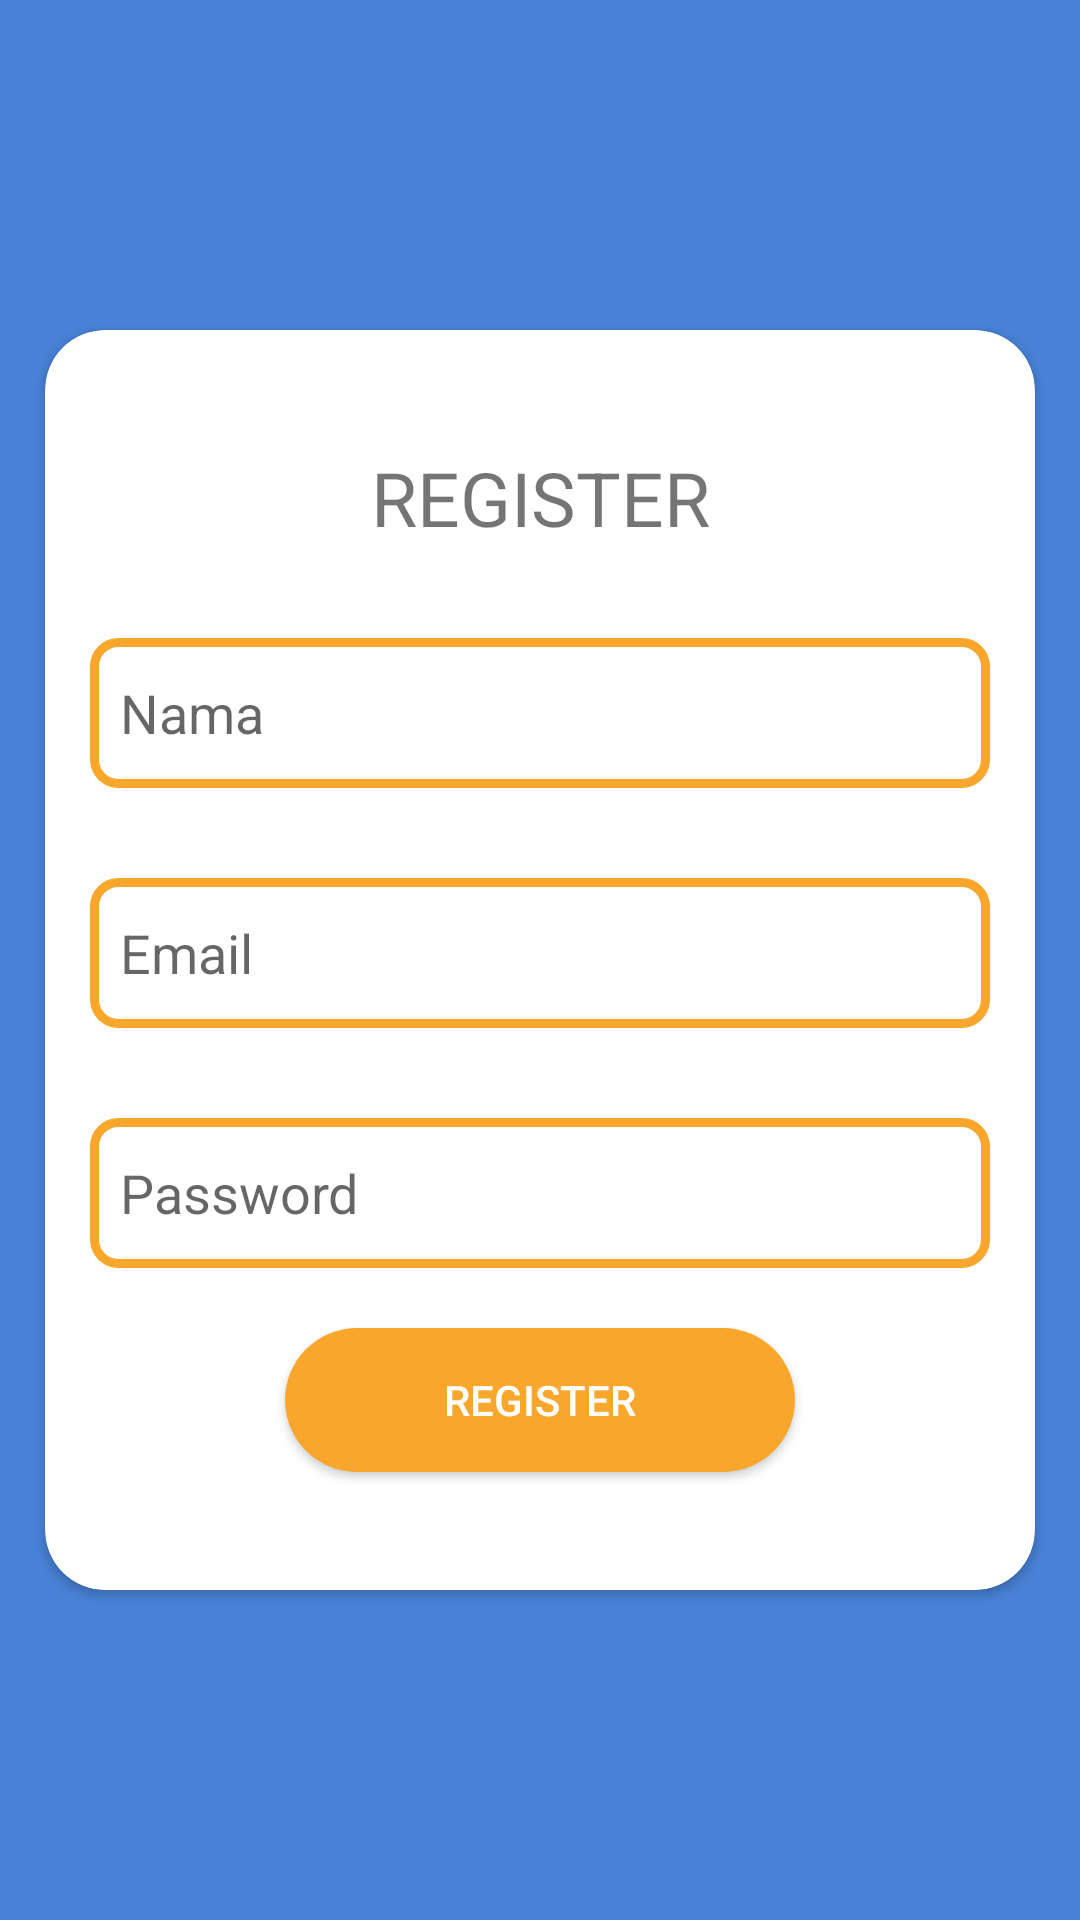

Android layout source for this screen:
<!-- AndroidManifest.xml: application theme Theme.TugasAkhir2 -->
<!-- res/layout/activity_register.xml -->
<?xml version="1.0" encoding="utf-8"?>
<androidx.constraintlayout.widget.ConstraintLayout xmlns:android="http://schemas.android.com/apk/res/android"
    xmlns:app="http://schemas.android.com/apk/res-auto"
    xmlns:tools="http://schemas.android.com/tools"
    android:layout_width="match_parent"
    android:layout_height="match_parent"
    android:background="@color/secondPrimaryColor"
    tools:context=".Register">

    <androidx.cardview.widget.CardView
        android:layout_width="330dp"
        android:layout_height="420dp"
        app:cardCornerRadius="20dp"
        app:layout_constraintBottom_toBottomOf="parent"
        app:layout_constraintEnd_toEndOf="parent"
        app:layout_constraintStart_toStartOf="parent"
        app:layout_constraintTop_toTopOf="parent">

        <LinearLayout
            android:layout_width="match_parent"
            android:layout_height="match_parent"
            android:orientation="vertical"
            android:layout_gravity="center"
            android:gravity="center">
            <TextView
                android:layout_width="match_parent"
                android:layout_height="wrap_content"
                android:text="REGISTER"
                android:textSize="25sp"
                android:textAlignment="center"/>

            <EditText
                android:id="@+id/edtRegNama"
                android:layout_width="300dp"
                android:layout_height="50dp"
                android:layout_marginTop="30dp"
                android:background="@drawable/edttext"
                android:hint="Nama"
                android:padding="10dp"
                android:layout_gravity="center"/>

            <EditText
                android:id="@+id/edtRegEmail"
                android:layout_width="300dp"
                android:layout_height="50dp"
                android:layout_marginTop="30dp"
                android:background="@drawable/edttext"
                android:hint="Email"
                android:padding="10dp"
                android:layout_gravity="center"/>

            <EditText
                android:id="@+id/edtRegPass"
                android:layout_width="300dp"
                android:layout_height="50dp"
                android:layout_marginTop="30dp"
                android:background="@drawable/edttext"
                android:hint="Password"
                android:inputType="textPassword"
                android:padding="10dp"
                android:layout_gravity="center"/>

            <Button
                android:id="@+id/btnReg"
                android:layout_width="170dp"
                android:layout_height="wrap_content"
                android:background="@drawable/btn_shape"
                android:text="REGISTER"
                android:textColor="@color/white"
                android:layout_marginTop="20dp"/>
        </LinearLayout>

    </androidx.cardview.widget.CardView>

</androidx.constraintlayout.widget.ConstraintLayout>
<!-- resources referenced by this layout -->
<resources>
  <color name="secondPrimaryColor">#4881D6</color>
  <color name="white">#FFFFFFFF</color>
  <!-- drawable btn_shape (drawable) -->
  <?xml version="1.0" encoding="utf-8"?>
  <shape android:shape="rectangle" xmlns:android="http://schemas.android.com/apk/res/android">
      <solid android:color="#F9A72C"></solid>
      <corners android:radius="25dp"></corners>
  </shape>
  <!-- drawable edttext (drawable) -->
  <?xml version="1.0" encoding="utf-8"?>
  <shape android:shape="rectangle" xmlns:android="http://schemas.android.com/apk/res/android">
      <stroke
          android:width="3dp"
          android:color="@color/primaryColor"/>
      <corners android:radius="8dp"/>
  </shape>
  <style name="Theme.TugasAkhir2" parent="Theme.MaterialComponents.Light.NoActionBar">
          
          <item name="colorPrimary">@color/primaryColor</item>
          <item name="colorPrimaryVariant">@color/primaryColor</item>
          <item name="colorOnPrimary">@color/white</item>
          
          <item name="colorSecondary">@color/secondPrimaryColor</item>
          <item name="colorSecondaryVariant">@color/secondPrimaryColor</item>
          <item name="colorOnSecondary">@color/black</item>
          
          <item name="android:statusBarColor" tools:targetApi="l">?attr/colorPrimaryVariant</item>
          
      </style>
  <color name="primaryColor">#F9A72C</color>
  <color name="black">#FF000000</color>
</resources>
